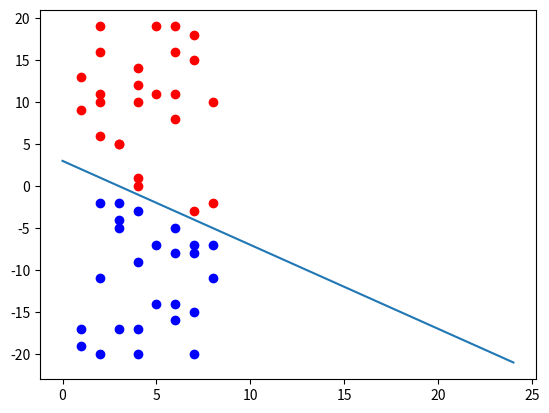

Write the Python code that produced this figure.
'''
Demonstrates
    Plotting a decison boundary
    
'''
import random
import numpy as np
import matplotlib.pyplot as plt

def main():
    m = -1
    b = 3
    lower = -20
    upper = 20
    
    num_points = 25
    x1 = [random.randrange(start=1,stop=9) for i in range(num_points)]
    x2 = [random.randrange(start=1,stop=9) for i in range(num_points)]

    y1 = [random.randrange(start=lower,stop=(m*x+b)-1) for x in x1]
    y2 = [random.randrange(start=1 + m*x+b ,stop=upper) for x in x2]
    plt.plot(np.arange(num_points), m*np.arange(num_points) + b)
    plt.scatter(x1,y1,c='blue')
    plt.scatter(x2,y2,c='red')
    plt.show()
        


    
   
    
main()
    
